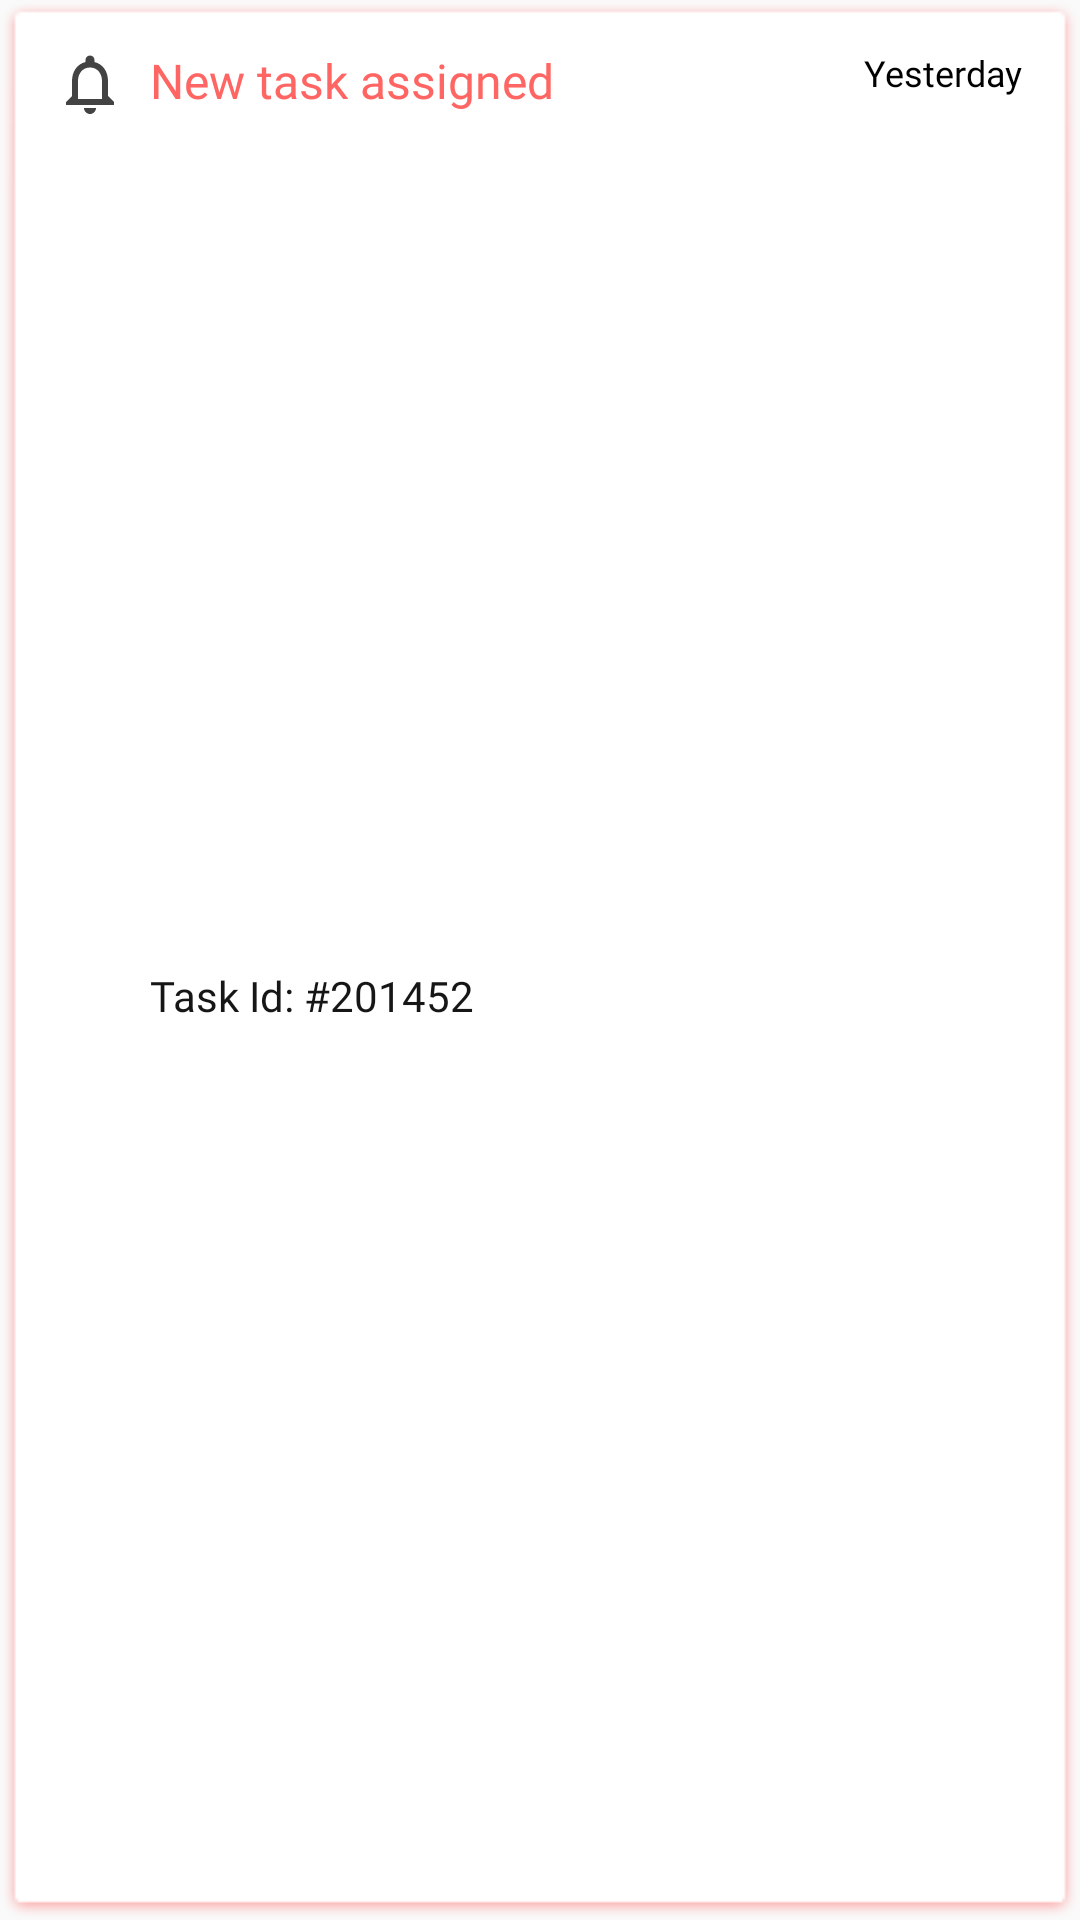

Layout XML and referenced resources for this Android screen:
<!-- AndroidManifest.xml: application theme AppTheme -->
<!-- res/layout/template_notification_list.xml -->
<?xml version="1.0" encoding="utf-8"?>
<android.support.constraint.ConstraintLayout xmlns:android="http://schemas.android.com/apk/res/android"
    xmlns:app="http://schemas.android.com/apk/res-auto"
    android:layout_width="match_parent"
    android:layout_height="wrap_content"
    android:layout_marginBottom="2dp"
    android:background="@drawable/bg_item_template_dark"
    android:clickable="true">

    <ImageView
        android:id="@+id/ivIcon"
        android:layout_width="wrap_content"
        android:layout_height="wrap_content"
        android:layout_marginStart="8dp"
        android:layout_marginTop="8dp"
        android:src="@drawable/ic_notifications_none_for_notifciation"
        android:tint="#434343"
        app:layout_constraintStart_toStartOf="parent"
        app:layout_constraintTop_toTopOf="parent" />

    <TextView
        android:id="@+id/tvTitle"
        android:layout_width="0dp"
        android:layout_height="wrap_content"
        android:layout_marginEnd="8dp"
        android:layout_marginStart="8dp"
        android:layout_marginTop="8dp"
        android:fontFamily="@font/roboto"
        android:singleLine="true"
        android:text="New task assigned"
        android:textColor="@color/textPinkDark"
        android:textSize="@dimen/textNormal"
        app:layout_constraintEnd_toStartOf="@+id/tvTime"
        app:layout_constraintStart_toEndOf="@+id/ivIcon"
        app:layout_constraintTop_toTopOf="parent" />

    <TextView
        android:id="@+id/tvTime"
        android:layout_width="wrap_content"
        android:layout_height="wrap_content"
        android:layout_marginEnd="8dp"
        android:layout_marginTop="8dp"
        android:fontFamily="@font/roboto_thin"
        android:singleLine="true"
        android:text="Yesterday"
        android:textColor="@color/textBlackDark"
        android:textSize="@dimen/text_x_small"
        app:layout_constraintEnd_toEndOf="parent"
        app:layout_constraintTop_toTopOf="parent" />

    <TextView
        android:id="@+id/tvMessage"
        android:layout_width="0dp"
        android:layout_height="wrap_content"
        android:layout_marginBottom="8dp"
        android:layout_marginEnd="8dp"
        android:layout_marginTop="4dp"
        android:fontFamily="@font/roboto_light"
        android:text="Task Id: #201452"
        android:textColor="@color/textBlackRegular"
        android:textSize="@dimen/textSmall"
        app:layout_constraintBottom_toBottomOf="parent"
        app:layout_constraintEnd_toEndOf="parent"
        app:layout_constraintStart_toStartOf="@+id/tvTitle"
        app:layout_constraintTop_toBottomOf="@+id/tvTitle" />

</android.support.constraint.ConstraintLayout>
<!-- resources referenced by this layout -->
<resources>
  <color name="textBlackDark">#000000</color>
  <color name="textBlackRegular">#161616</color>
  <color name="textPinkDark">#ff6562</color>
  <dimen name="textNormal">16sp</dimen>
  <dimen name="textSmall">14sp</dimen>
  <dimen name="text_x_small">12sp</dimen>
  <!-- drawable ic_notifications_none_for_notifciation (drawable) -->
  <vector xmlns:android="http://schemas.android.com/apk/res/android"
          android:width="24dp"
          android:height="24dp"
  
          android:viewportWidth="24.0"
          android:viewportHeight="24.0">
      <path
          android:fillColor="#FF000000"
          android:pathData="M12,22c1.1,0 2,-0.9 2,-2h-4c0,1.1 0.9,2 2,2zM18,16v-5c0,-3.07 -1.63,-5.64 -4.5,-6.32L13.5,4c0,-0.83 -0.67,-1.5 -1.5,-1.5s-1.5,0.67 -1.5,1.5v0.68C7.64,5.36 6,7.92 6,11v5l-2,2v1h16v-1l-2,-2zM16,17L8,17v-6c0,-2.48 1.51,-4.5 4,-4.5s4,2.02 4,4.5v6z"/>
  </vector>
  <style name="AppTheme" parent="Theme.AppCompat.Light.NoActionBar">
          
          <item name="colorPrimary">@color/colorWhite</item>
          <item name="colorPrimaryDark">#888787</item>
          <item name="colorAccent">@color/colorDarkPink</item>
  
      </style>
  <color name="colorWhite">#ffffff</color>
  <color name="colorDarkPink">#ff7472</color>
</resources>
